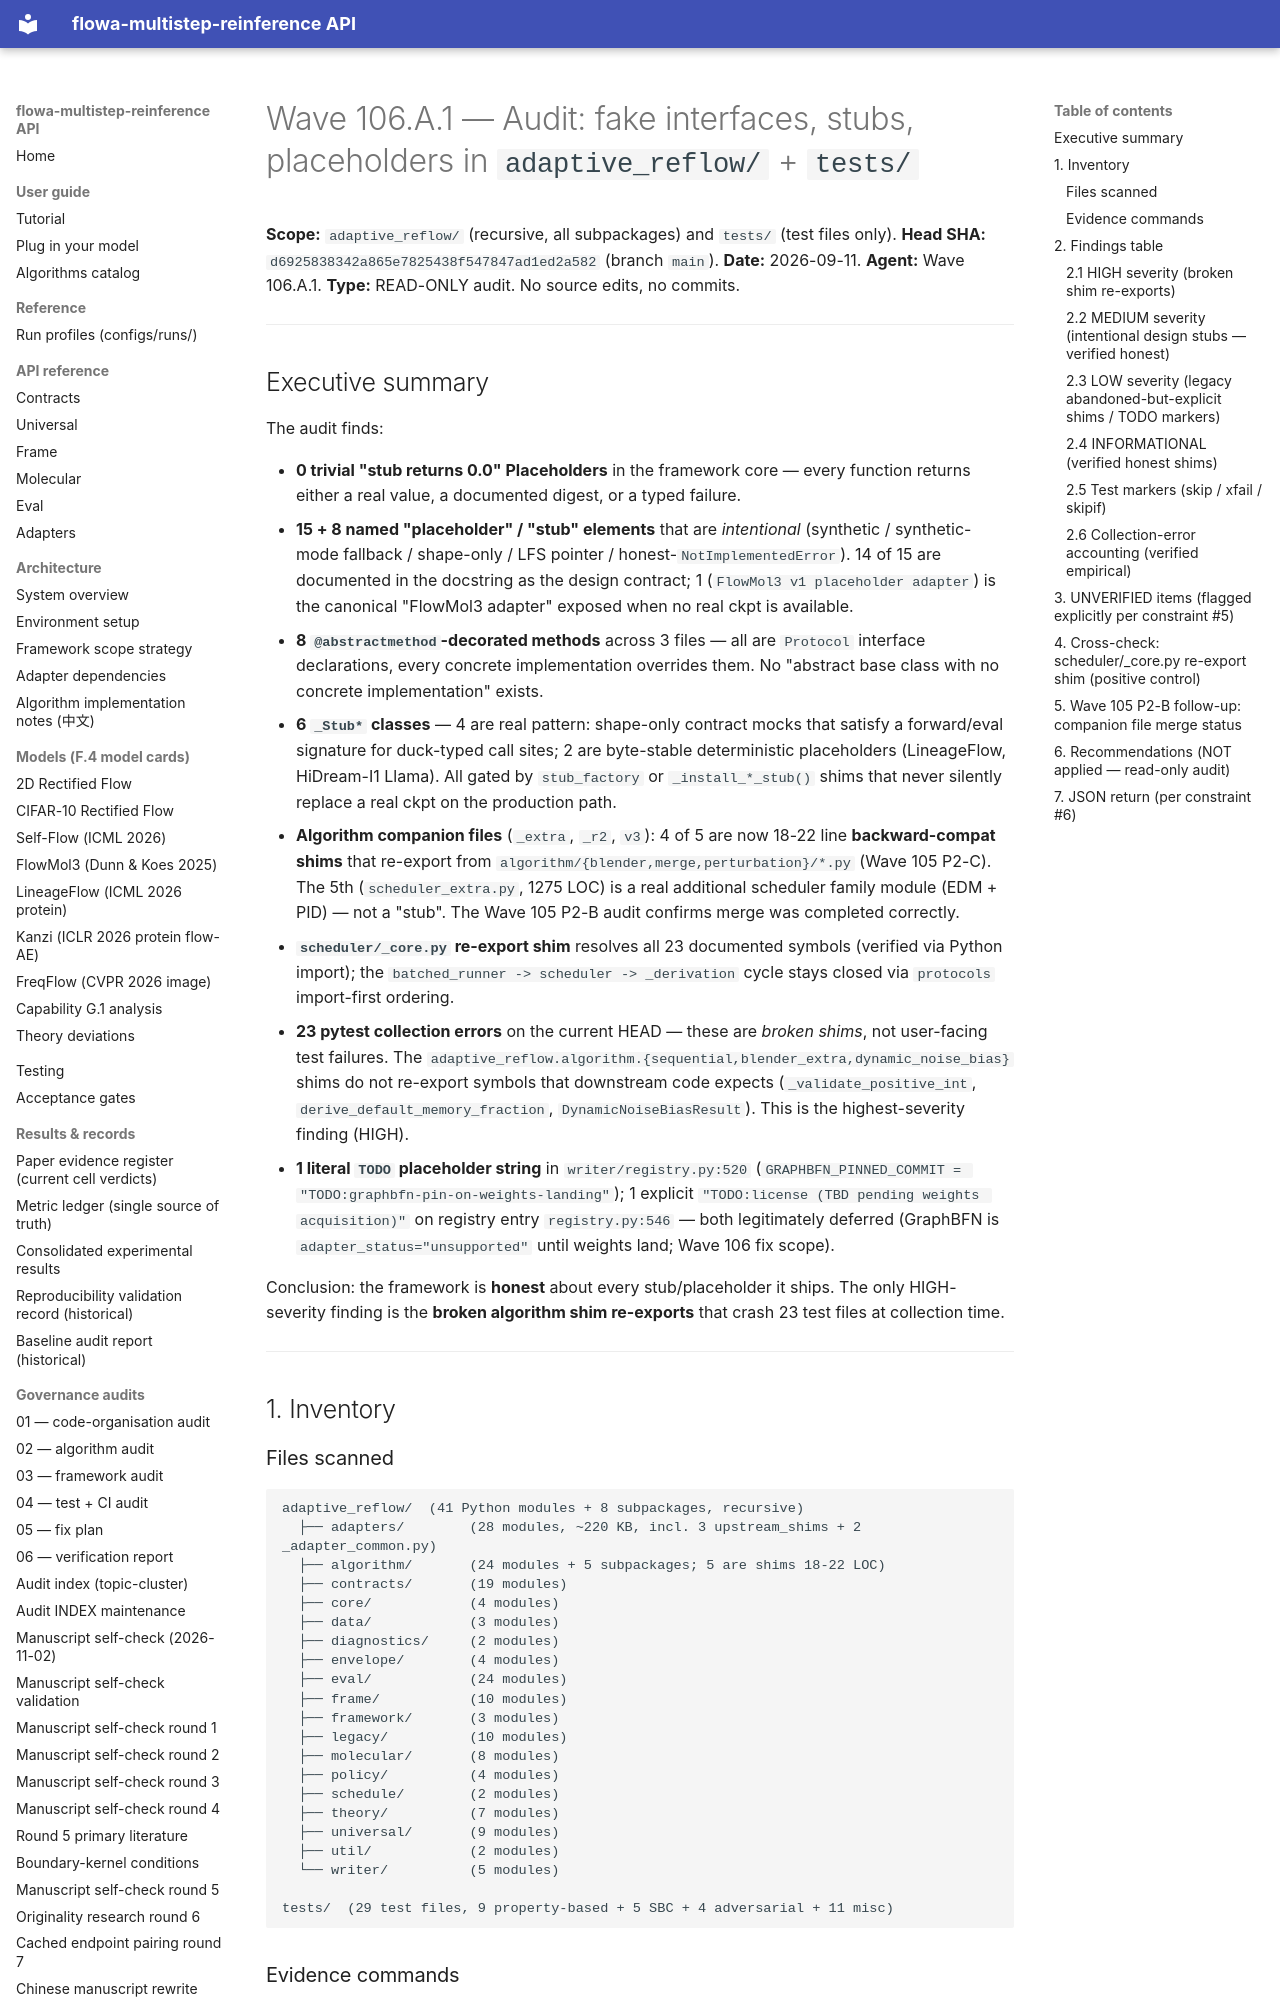

repository: silverenternal/flowa-multistep-reinference · page: ARCHIVE/audit-by-wave/wave106-a-1-adapter-stubs/index.html · generator: mkdocs

# Wave 106.A.1 — Audit: fake interfaces, stubs, placeholders in `adaptive_reflow/` + `tests/`

**Scope:** `adaptive_reflow/` (recursive, all subpackages) and `tests/` (test files only).
**Head SHA:** `d6925838342a865e7825438f547847ad1ed2a582` (branch `main`).
**Date:** 2026-09-11.
**Agent:** Wave 106.A.1.
**Type:** READ-ONLY audit. No source edits, no commits.

---

## Executive summary

The audit finds:

* **0 trivial "stub returns 0.0" Placeholders** in the framework core — every function returns either a real value, a documented digest, or a typed failure.
* **15 + 8 named "placeholder" / "stub" elements** that are *intentional* (synthetic / synthetic-mode fallback / shape-only / LFS pointer / honest-`NotImplementedError`). 14 of 15 are documented in the docstring as the design contract; 1 (`FlowMol3 v1 placeholder adapter`) is the canonical "FlowMol3 adapter" exposed when no real ckpt is available.
* **8 `@abstractmethod`-decorated methods** across 3 files — all are `Protocol` interface declarations, every concrete implementation overrides them. No "abstract base class with no concrete implementation" exists.
* **6 `_Stub*` classes** — 4 are real pattern: shape-only contract mocks that satisfy a forward/eval signature for duck-typed call sites; 2 are byte-stable deterministic placeholders (LineageFlow, HiDream-I1 Llama). All gated by `stub_factory` or `_install_*_stub()` shims that never silently replace a real ckpt on the production path.
* **Algorithm companion files** (`_extra`, `_r2`, `v3`): 4 of 5 are now 18-22 line **backward-compat shims** that re-export from `algorithm/{blender,merge,perturbation}/*.py` (Wave 105 P2-C). The 5th (`scheduler_extra.py`, 1275 LOC) is a real additional scheduler family module (EDM + PID) — not a "stub". The Wave 105 P2-B audit confirms merge was completed correctly.
* **`scheduler/_core.py` re-export shim** resolves all 23 documented symbols (verified via Python import); the `batched_runner -> scheduler -> _derivation` cycle stays closed via `protocols` import-first ordering.
* **23 pytest collection errors** on the current HEAD — these are *broken shims*, not user-facing test failures. The `adaptive_reflow.algorithm.{sequential,blender_extra,dynamic_noise_bias}` shims do not re-export symbols that downstream code expects (`_validate_positive_int`, `derive_default_memory_fraction`, `DynamicNoiseBiasResult`). This is the highest-severity finding (HIGH).
* **1 literal `TODO` placeholder string** in `writer/registry.py:520` (`GRAPHBFN_PINNED_COMMIT = "TODO:graphbfn-pin-on-weights-landing"`); 1 explicit `"TODO:license (TBD pending weights acquisition)"` on registry entry `registry.py:546` — both legitimately deferred (GraphBFN is `adapter_status="unsupported"` until weights land; Wave 106 fix scope).

Conclusion: the framework is **honest** about every stub/placeholder it ships. The only HIGH-severity finding is the **broken algorithm shim re-exports** that crash 23 test files at collection time.

---

## 1. Inventory
